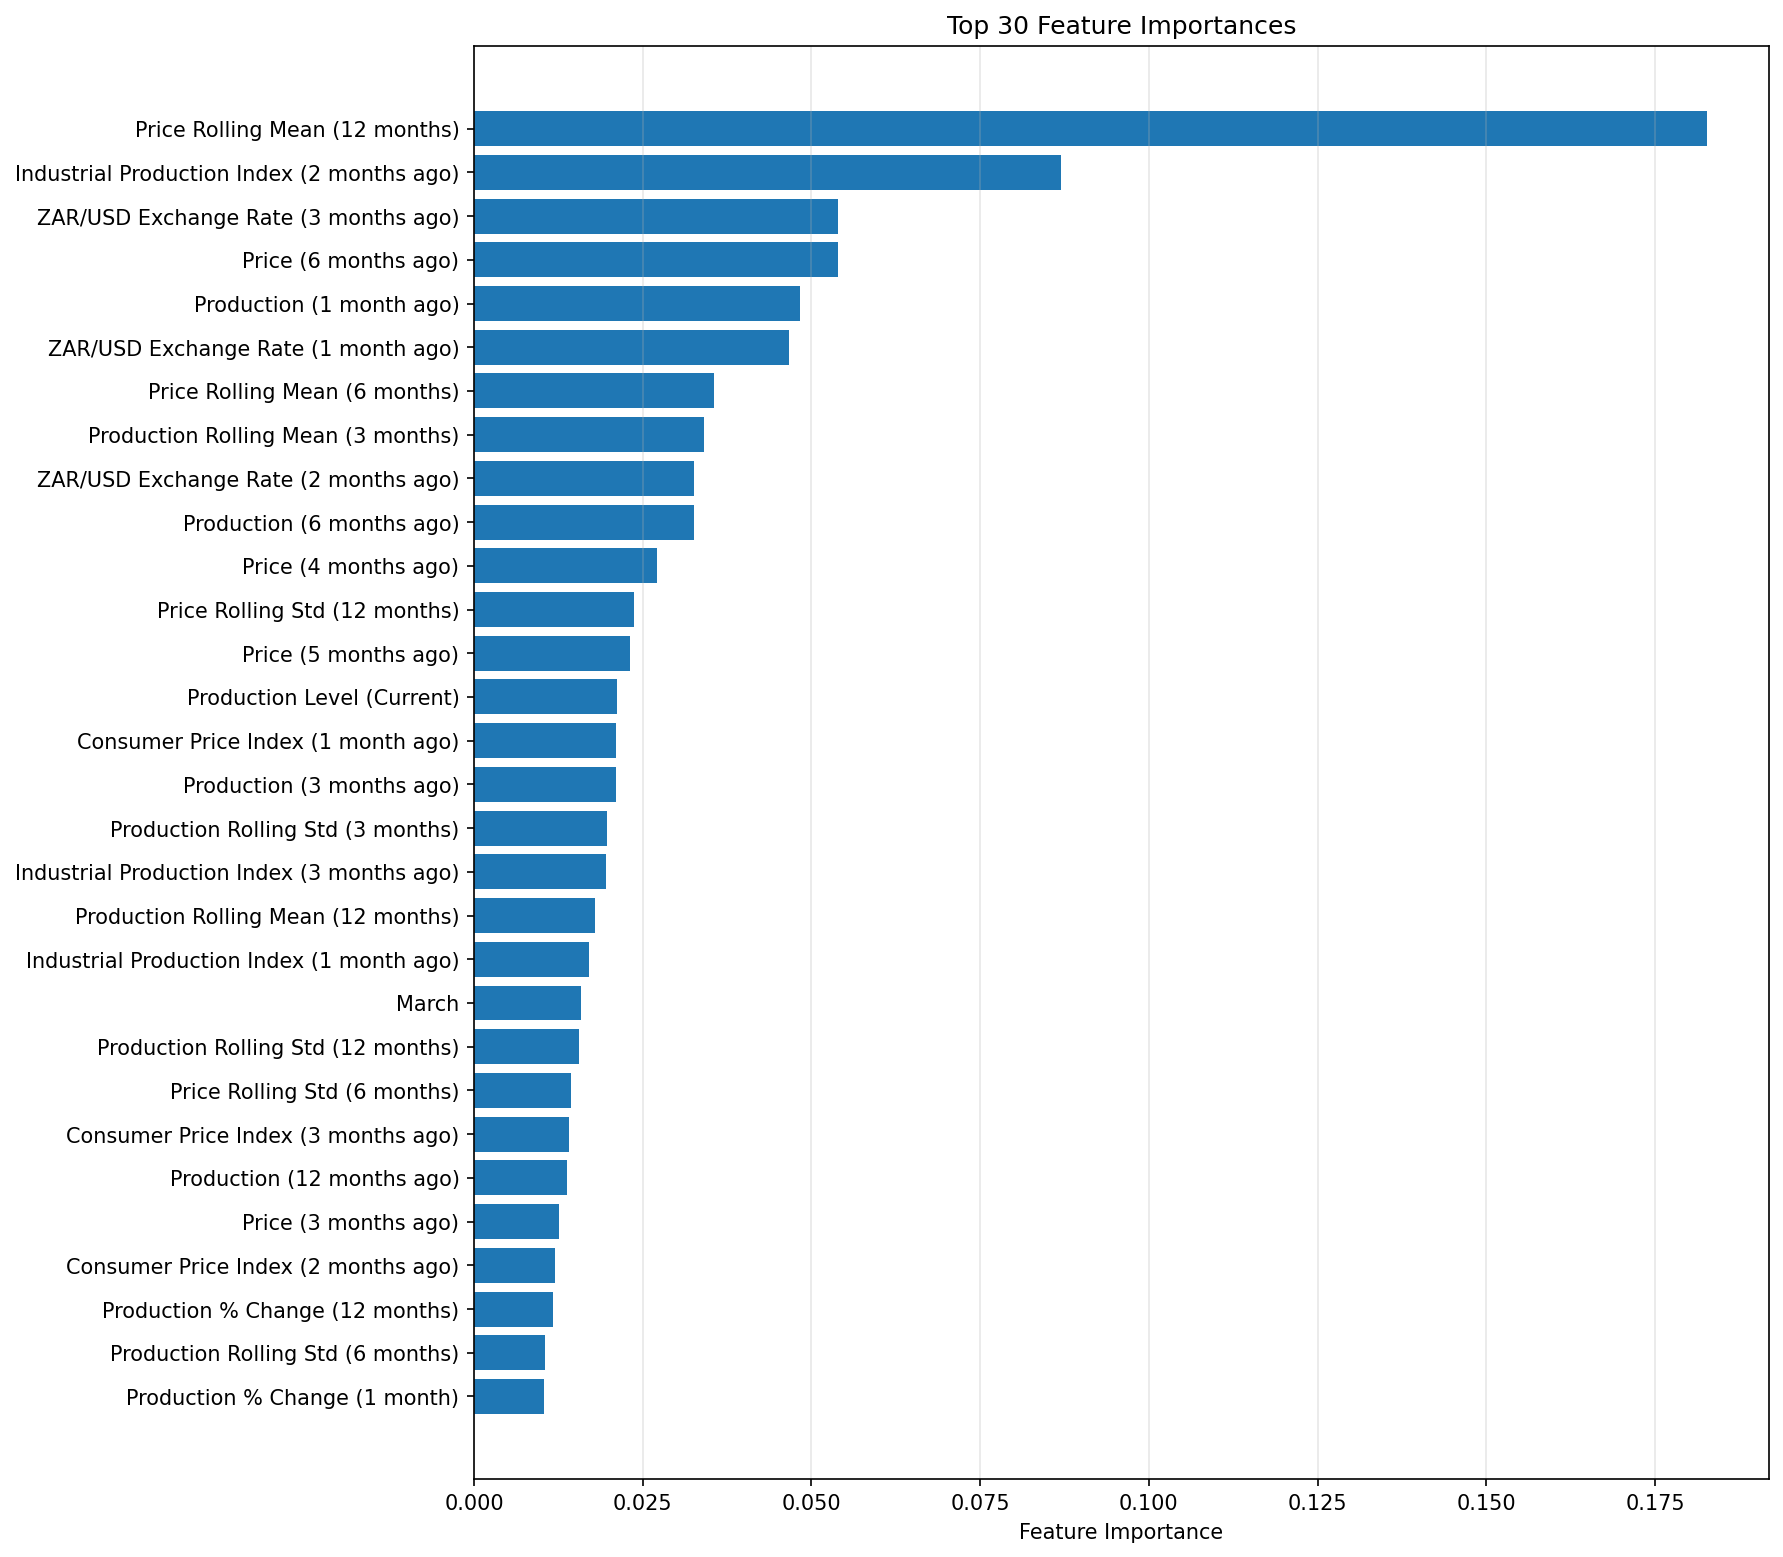

Source data for this figure (header and first rows):
feature, importance
price_roll_mean_12, 0.1827
industrial_production_index_lag_2, 0.08696
exrate_zar_usd_lag_3, 0.054
price_lag_6, 0.05399
y_lag_1, 0.04828
exrate_zar_usd_lag_1, 0.04663
price_roll_mean_6, 0.0355
y_roll_mean_3, 0.03413
exrate_zar_usd_lag_2, 0.03262
y_lag_6, 0.03258
price_lag_4, 0.02709
price_roll_std_12, 0.02366
price_lag_5, 0.02309
y_level, 0.02118
cpi_lag_1, 0.02108
y_lag_3, 0.02106
y_roll_std_3, 0.0197
industrial_production_index_lag_3, 0.01961
y_roll_mean_12, 0.01787
industrial_production_index_lag_1, 0.01699
month_3, 0.01589
y_roll_std_12, 0.01554
price_roll_std_6, 0.01431
cpi_lag_3, 0.01403
y_lag_12, 0.01373
price_lag_3, 0.01261
cpi_lag_2, 0.01202
y_pct_change_12, 0.01168
y_roll_std_6, 0.01057
y_pct_change_1, 0.01039
